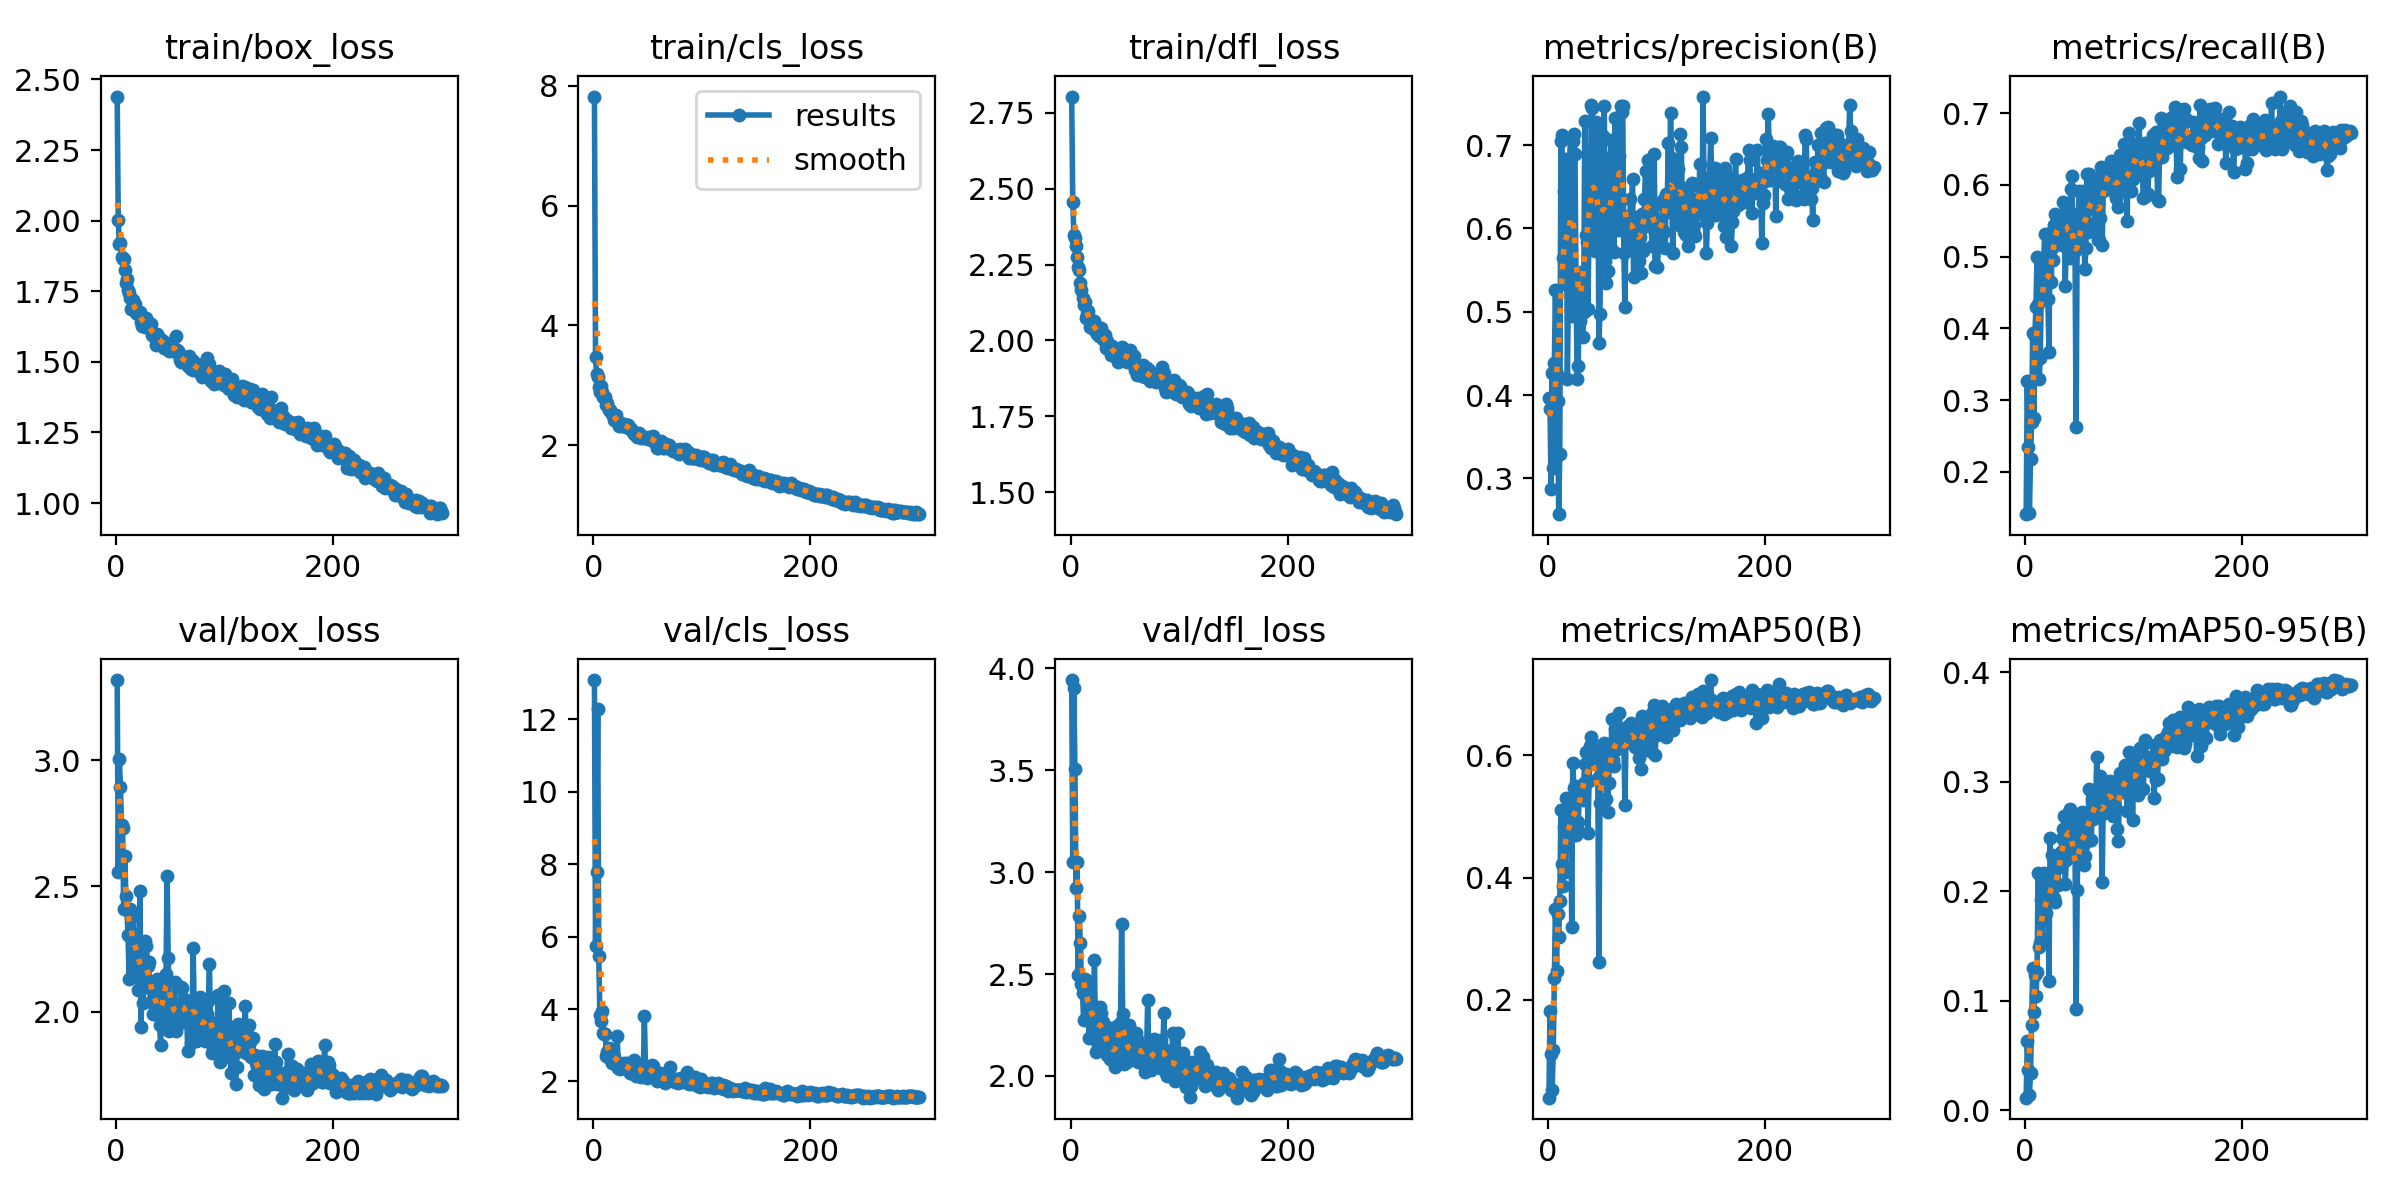

Data behind this chart, as committed beside it:
epoch, time, train/box_loss, train/cls_loss, train/dfl_loss, metrics/precision(B), metrics/recall(B), metrics/mAP50(B), metrics/mAP50-95(B), val/box_loss, val/cls_loss, val/dfl_loss, lr/pg0, lr/pg1, lr/pg2
1, 30.6, 2.439, 7.82, 2.804, 0.3969, 0.1412, 0.04019, 0.01163, 3.319, 13.08, 3.943, 0.000325, 0.000325, 0.06782
2, 59.14, 2.003, 3.472, 2.457, 0.3833, 0.327, 0.1819, 0.06305, 2.557, 5.744, 3.048, 0.0006561, 0.0006561, 0.03482
3, 87.83, 1.917, 3.185, 2.348, 0.2876, 0.2345, 0.1121, 0.03678, 3.006, 7.781, 3.903, 0.0009851, 0.0009851, 0.001818
4, 116.3, 1.922, 3.144, 2.337, 0.4261, 0.1424, 0.05277, 0.01398, 2.896, 12.3, 3.504, 0.00099, 0.00099, 0.00099
5, 144.8, 1.872, 2.976, 2.31, 0.3126, 0.2186, 0.1189, 0.03407, 2.745, 5.456, 2.924, 0.0009867, 0.0009867, 0.0009867
6, 173.3, 1.863, 2.88, 2.275, 0.4382, 0.27, 0.2357, 0.07839, 2.73, 3.831, 3.05, 0.0009834, 0.0009834, 0.0009834
7, 201.9, 1.863, 2.979, 2.243, 0.5264, 0.3932, 0.3493, 0.1301, 2.411, 3.667, 2.497, 0.0009801, 0.0009801, 0.0009801
8, 230.5, 1.825, 2.879, 2.233, 0.425, 0.2749, 0.2482, 0.08966, 2.622, 3.947, 2.784, 0.0009768, 0.0009768, 0.0009768
9, 258.9, 1.779, 2.81, 2.188, 0.3928, 0.3895, 0.3414, 0.1238, 2.46, 3.342, 2.651, 0.0009735, 0.0009735, 0.0009735
10, 287.4, 1.793, 2.796, 2.166, 0.257, 0.4292, 0.3034, 0.1045, 2.405, 3.299, 2.45, 0.0009702, 0.0009702, 0.0009702
11, 315.8, 1.753, 2.8, 2.141, 0.3291, 0.4994, 0.3617, 0.1261, 2.307, 3.303, 2.408, 0.0009668, 0.0009668, 0.0009668
12, 344.2, 1.744, 2.676, 2.118, 0.7048, 0.4343, 0.5114, 0.217, 2.13, 2.7, 2.274, 0.0009635, 0.0009635, 0.0009635
13, 372.8, 1.727, 2.708, 2.125, 0.7125, 0.3302, 0.4218, 0.1492, 2.407, 2.818, 2.475, 0.0009602, 0.0009602, 0.0009602
14, 401.2, 1.687, 2.584, 2.072, 0.5639, 0.3586, 0.3861, 0.1524, 2.388, 2.928, 2.465, 0.0009569, 0.0009569, 0.0009569
15, 429.6, 1.692, 2.58, 2.088, 0.6454, 0.4702, 0.4838, 0.1922, 2.311, 2.627, 2.436, 0.0009536, 0.0009536, 0.0009536
16, 458, 1.718, 2.557, 2.096, 0.5472, 0.4473, 0.4098, 0.157, 2.38, 2.89, 2.457, 0.0009503, 0.0009503, 0.0009503
17, 486.4, 1.706, 2.515, 2.073, 0.6836, 0.488, 0.5304, 0.2168, 2.154, 2.513, 2.187, 0.0009469, 0.0009469, 0.0009469
18, 514.8, 1.672, 2.503, 2.044, 0.419, 0.5312, 0.4859, 0.179, 2.285, 2.666, 2.301, 0.0009436, 0.0009436, 0.0009436
19, 543.3, 1.679, 2.422, 2.053, 0.5306, 0.4938, 0.4619, 0.1804, 2.267, 2.665, 2.362, 0.0009403, 0.0009403, 0.0009403
20, 571.7, 1.674, 2.444, 2.041, 0.6815, 0.4733, 0.515, 0.214, 2.087, 2.511, 2.202, 0.000937, 0.000937, 0.000937
21, 600, 1.667, 2.5, 2.064, 0.7076, 0.4406, 0.528, 0.1963, 2.21, 2.481, 2.254, 0.0009337, 0.0009337, 0.0009337
22, 628.4, 1.678, 2.416, 2.064, 0.4944, 0.3675, 0.3194, 0.1183, 2.482, 3.268, 2.567, 0.0009304, 0.0009304, 0.0009304
23, 656.9, 1.642, 2.374, 2.028, 0.7048, 0.5331, 0.5885, 0.2483, 1.941, 2.378, 2.118, 0.000927, 0.000927, 0.000927
24, 685.5, 1.626, 2.323, 2.019, 0.7139, 0.4652, 0.5474, 0.2158, 2.167, 2.426, 2.248, 0.0009237, 0.0009237, 0.0009237
25, 713.9, 1.647, 2.353, 2.029, 0.6889, 0.5119, 0.5495, 0.2328, 2.037, 2.353, 2.146, 0.0009204, 0.0009204, 0.0009204
26, 742.3, 1.636, 2.322, 2.013, 0.5275, 0.4947, 0.4705, 0.192, 2.181, 2.376, 2.215, 0.0009171, 0.0009171, 0.0009171
27, 770.8, 1.623, 2.352, 2.023, 0.4193, 0.5444, 0.4808, 0.1937, 2.281, 2.471, 2.34, 0.0009138, 0.0009138, 0.0009138
28, 799.3, 1.657, 2.347, 2.04, 0.4352, 0.5588, 0.4908, 0.1905, 2.261, 2.506, 2.308, 0.0009105, 0.0009105, 0.0009105
29, 827.7, 1.623, 2.317, 2.008, 0.523, 0.5513, 0.5363, 0.207, 2.184, 2.415, 2.241, 0.0009071, 0.0009071, 0.0009071
30, 856.1, 1.638, 2.308, 2.003, 0.4886, 0.5555, 0.5308, 0.2061, 2.2, 2.438, 2.266, 0.0009038, 0.0009038, 0.0009038
31, 884.5, 1.632, 2.336, 2.002, 0.5475, 0.5221, 0.5472, 0.2244, 2.094, 2.497, 2.197, 0.0009005, 0.0009005, 0.0009005
32, 912.9, 1.634, 2.34, 2.019, 0.4702, 0.5344, 0.5278, 0.2224, 2.038, 2.426, 2.157, 0.0008972, 0.0008972, 0.0008972
33, 941.3, 1.596, 2.285, 1.976, 0.5, 0.5481, 0.5543, 0.2361, 2.117, 2.359, 2.222, 0.0008939, 0.0008939, 0.0008939
34, 969.7, 1.598, 2.28, 1.998, 0.729, 0.5156, 0.5854, 0.2488, 1.991, 2.239, 2.102, 0.0008906, 0.0008906, 0.0008906
35, 998.3, 1.591, 2.266, 1.98, 0.5916, 0.5762, 0.6051, 0.2565, 2.073, 2.221, 2.163, 0.0008872, 0.0008872, 0.0008872
36, 1027, 1.585, 2.237, 1.967, 0.5835, 0.561, 0.6037, 0.2688, 1.99, 2.244, 2.083, 0.0008839, 0.0008839, 0.0008839
37, 1056, 1.56, 2.191, 1.952, 0.5029, 0.459, 0.4728, 0.2062, 2.097, 2.605, 2.236, 0.0008806, 0.0008806, 0.0008806
38, 1084, 1.599, 2.196, 1.981, 0.6198, 0.5266, 0.5586, 0.2286, 2.132, 2.246, 2.182, 0.0008773, 0.0008773, 0.0008773
39, 1112, 1.593, 2.207, 1.976, 0.6165, 0.5722, 0.6148, 0.2663, 2.002, 2.143, 2.094, 0.000874, 0.000874, 0.000874
40, 1141, 1.578, 2.141, 1.972, 0.7481, 0.5462, 0.6303, 0.2719, 1.947, 2.188, 2.068, 0.0008707, 0.0008707, 0.0008707
41, 1170, 1.571, 2.185, 1.95, 0.7445, 0.4981, 0.5898, 0.2752, 1.87, 2.196, 2.046, 0.0008673, 0.0008673, 0.0008673
42, 1198, 1.578, 2.201, 1.968, 0.5807, 0.5939, 0.6088, 0.2673, 1.992, 2.264, 2.084, 0.000864, 0.000864, 0.000864
43, 1227, 1.568, 2.167, 1.944, 0.5725, 0.6121, 0.6044, 0.2399, 2.114, 2.227, 2.245, 0.0008607, 0.0008607, 0.0008607
44, 1255, 1.55, 2.122, 1.928, 0.7278, 0.5413, 0.6012, 0.2715, 1.934, 2.127, 2.069, 0.0008574, 0.0008574, 0.0008574
45, 1283, 1.553, 2.128, 1.956, 0.7019, 0.5453, 0.5889, 0.2458, 2.013, 2.152, 2.143, 0.0008541, 0.0008541, 0.0008541
46, 1312, 1.561, 2.134, 1.957, 0.7131, 0.5076, 0.5639, 0.2351, 2.151, 2.209, 2.265, 0.0008508, 0.0008508, 0.0008508
47, 1340, 1.567, 2.12, 1.979, 0.4621, 0.2627, 0.2613, 0.09244, 2.541, 3.803, 2.744, 0.0008474, 0.0008474, 0.0008474
48, 1369, 1.562, 2.128, 1.96, 0.4975, 0.5394, 0.5227, 0.201, 2.215, 2.437, 2.304, 0.0008441, 0.0008441, 0.0008441
49, 1397, 1.538, 2.12, 1.942, 0.6564, 0.5598, 0.6072, 0.2673, 1.924, 2.092, 2.058, 0.0008408, 0.0008408, 0.0008408
50, 1425, 1.548, 2.104, 1.948, 0.6091, 0.5918, 0.6177, 0.2644, 2.012, 2.164, 2.105, 0.0008375, 0.0008375, 0.0008375
51, 1454, 1.559, 2.129, 1.953, 0.7109, 0.519, 0.5733, 0.261, 1.947, 2.331, 2.151, 0.0008342, 0.0008342, 0.0008342
52, 1482, 1.537, 2.113, 1.929, 0.7467, 0.5423, 0.6211, 0.2725, 1.992, 2.213, 2.071, 0.0008308, 0.0008308, 0.0008308
53, 1511, 1.538, 2.118, 1.948, 0.5607, 0.591, 0.5775, 0.2415, 1.988, 2.322, 2.099, 0.0008275, 0.0008275, 0.0008275
54, 1539, 1.547, 2.085, 1.933, 0.534, 0.5506, 0.5282, 0.224, 2.117, 2.452, 2.249, 0.0008242, 0.0008242, 0.0008242
55, 1568, 1.592, 2.158, 1.969, 0.5488, 0.482, 0.5073, 0.2326, 1.923, 2.434, 2.118, 0.0008209, 0.0008209, 0.0008209
56, 1596, 1.542, 2.06, 1.938, 0.6849, 0.5126, 0.5555, 0.249, 1.987, 2.243, 2.123, 0.0008176, 0.0008176, 0.0008176
57, 1624, 1.539, 2.085, 1.938, 0.5794, 0.6148, 0.6084, 0.2663, 2.001, 2.088, 2.084, 0.0008143, 0.0008143, 0.0008143
58, 1653, 1.533, 2.072, 1.948, 0.7062, 0.5347, 0.592, 0.2698, 1.968, 2.128, 2.096, 0.0008109, 0.0008109, 0.0008109
59, 1681, 1.508, 1.952, 1.904, 0.6427, 0.6144, 0.659, 0.2935, 1.956, 2.02, 2.085, 0.0008076, 0.0008076, 0.0008076
60, 1710, 1.498, 1.96, 1.908, 0.6366, 0.5688, 0.5919, 0.2466, 2.099, 2.221, 2.212, 0.0008043, 0.0008043, 0.0008043
... 240 more rows
